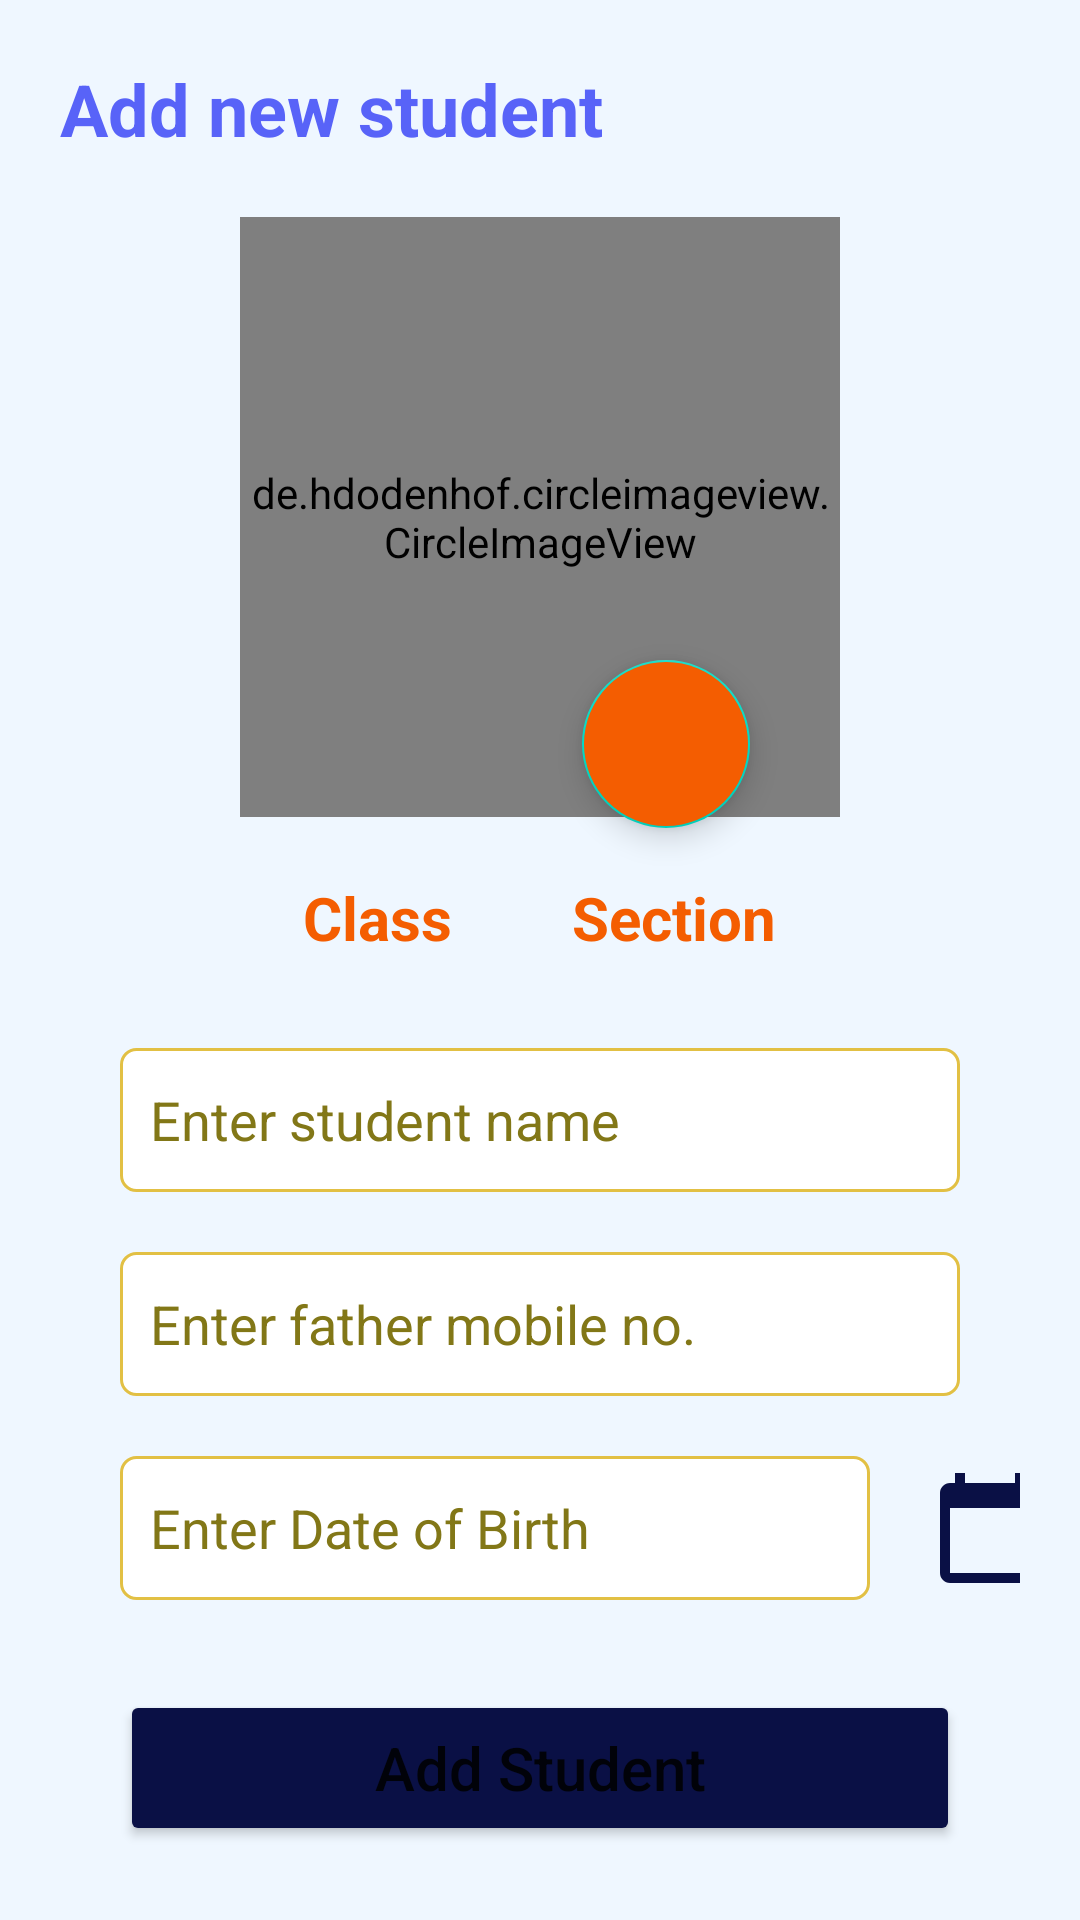

Layout XML and referenced resources for this Android screen:
<!-- AndroidManifest.xml: application theme Theme.New_SCS -->
<!-- res/layout/activity_teacher_add_student.xml -->
<?xml version="1.0" encoding="utf-8"?>
<androidx.constraintlayout.widget.ConstraintLayout xmlns:android="http://schemas.android.com/apk/res/android"
    xmlns:app="http://schemas.android.com/apk/res-auto"
    xmlns:tools="http://schemas.android.com/tools"
    android:layout_width="match_parent"
    android:layout_height="match_parent"
    android:background="@color/light_blue"
    tools:context=".Teacher.TeacherAddStudent">

    <LinearLayout
        android:id="@+id/linearLayout11"
        android:layout_width="match_parent"
        android:layout_height="match_parent"
        android:layout_margin="20dp"
        android:orientation="vertical"
        app:layout_constraintBottom_toBottomOf="parent"
        app:layout_constraintEnd_toEndOf="parent"
        app:layout_constraintStart_toStartOf="parent"
        app:layout_constraintTop_toTopOf="parent">

        <TextView
            android:id="@+id/textView50"
            android:layout_width="match_parent"
            android:layout_height="wrap_content"
            android:text="@string/add_new_student"
            android:textColor="@color/blue"
            android:textSize="24sp"
            android:textStyle="bold" />

        <de.hdodenhof.circleimageview.CircleImageView xmlns:app="http://schemas.android.com/apk/res-auto"
            android:id="@+id/student_photo"
            android:layout_width="200dp"
            android:layout_height="200dp"
            android:layout_gravity="center"
            android:layout_margin="20dp"
            android:src="@drawable/avatar"
            app:civ_border_color="#FF000000"
            app:civ_border_width="2dp" />


        <LinearLayout
            android:layout_width="match_parent"
            android:layout_height="wrap_content"
            android:layout_marginHorizontal="20dp"
            android:layout_marginBottom="20dp"
            android:orientation="horizontal">

            <TextView
                android:id="@+id/textView51"
                android:layout_width="wrap_content"
                android:layout_height="wrap_content"
                android:layout_weight="1"
                android:paddingHorizontal="20dp"
                android:text="@string/classname"
                android:textAlignment="viewEnd"
                android:textColor="@color/orange"
                android:textSize="20sp"
                android:textStyle="bold" />

            <TextView
                android:id="@+id/textView52"
                android:layout_width="wrap_content"
                android:layout_height="wrap_content"
                android:layout_weight="1"
                android:paddingHorizontal="20dp"
                android:text="@string/section"
                android:textColor="@color/orange"
                android:textSize="20sp"
                android:textStyle="bold" />
        </LinearLayout>

        <EditText
            android:id="@+id/student_name"
            android:layout_width="match_parent"
            android:layout_height="48dp"
            android:layout_marginHorizontal="20dp"
            android:layout_marginVertical="10dp"
            android:autofillHints=""
            android:background="@drawable/profile_textview"
            android:ems="10"
            android:hint="@string/enter_student_name"
            android:inputType="textPersonName"
            android:padding="10dp"
            android:textColorHint="@color/texthintcolor"
            tools:ignore="TextContrastCheck" />

        <EditText
            android:id="@+id/father_mobile_no"
            android:layout_width="match_parent"
            android:layout_height="48dp"
            android:layout_marginHorizontal="20dp"
            android:layout_marginVertical="10dp"
            android:autofillHints=""
            android:background="@drawable/profile_textview"
            android:ems="10"
            android:hint="@string/enter_father_mobile_no"
            android:inputType="phone"
            android:maxLength="10"
            android:padding="10dp"
            android:textColorHint="@color/texthintcolor"
            tools:ignore="TextContrastCheck" />

        <LinearLayout
            android:layout_width="match_parent"
            android:layout_height="wrap_content"
            android:orientation="horizontal">

            <EditText
                android:id="@+id/student_dateofbirth"
                android:layout_width="250dp"
                android:layout_height="48dp"
                android:layout_marginHorizontal="20dp"
                android:layout_marginVertical="10dp"
                android:autofillHints=""
                android:background="@drawable/profile_textview"
                android:editable="false"
                android:ems="10"
                android:hint="@string/enter_date_of_birth"
                android:inputType="datetime"
                android:keyboardNavigationCluster="true"
                android:padding="10dp"
                android:textColorHint="@color/texthintcolor"
                tools:ignore="TextContrastCheck" />

            <ImageView
                android:id="@+id/image_view_calendar"
                android:layout_width="40dp"
                android:layout_height="40dp"
                android:layout_gravity="center"
                app:srcCompat="@drawable/ic_calendar_menu" />
        </LinearLayout>

        <Button
            android:id="@+id/add_student_data"
            android:layout_width="match_parent"
            android:layout_height="52dp"
            android:layout_margin="20dp"
            android:backgroundTint="@color/dark_blue"
            android:text="@string/add_student"
            android:textAllCaps="false"
            android:textSize="20sp" />

        <Button
            android:id="@+id/button26"
            android:layout_width="match_parent"
            android:layout_height="52dp"
            android:layout_marginHorizontal="20dp"
            android:backgroundTint="@color/dark_blue"
            android:text="Add excel file"
            android:textAllCaps="false"
            android:textSize="20sp" />

    </LinearLayout>

    <com.google.android.material.floatingactionbutton.FloatingActionButton
        android:id="@+id/add_image"
        android:layout_width="wrap_content"
        android:layout_height="wrap_content"
        android:layout_marginTop="200dp"
        android:layout_marginEnd="110dp"
        android:backgroundTint="@color/orange"
        android:clickable="true"
        app:layout_constraintEnd_toEndOf="parent"
        app:layout_constraintTop_toTopOf="@+id/linearLayout11"
        app:srcCompat="@drawable/ic_photo_camera_black_48dp"
        tools:ignore="SpeakableTextPresentCheck" />

</androidx.constraintlayout.widget.ConstraintLayout>
<!-- resources referenced by this layout -->
<resources>
  <color name="blue">#5863f8</color>
  <color name="dark_blue">#0a1045</color>
  <color name="light_blue">#eff7ff</color>
  <color name="orange">#f45d01</color>
  <color name="texthintcolor">#827717</color>
  <!-- drawable ic_calendar_menu (drawable) -->
  <vector android:height="24dp" android:tint="#0A1045"
      android:viewportHeight="24" android:viewportWidth="24"
      android:width="24dp" xmlns:android="http://schemas.android.com/apk/res/android">
      <path android:fillColor="@android:color/white" android:pathData="M20,3h-1L19,1h-2v2L7,3L7,1L5,1v2L4,3c-1.1,0 -2,0.9 -2,2v16c0,1.1 0.9,2 2,2h16c1.1,0 2,-0.9 2,-2L22,5c0,-1.1 -0.9,-2 -2,-2zM20,21L4,21L4,8h16v13z"/>
  </vector>
  <!-- drawable profile_textview (drawable) -->
  <?xml version="1.0" encoding="utf-8"?>
  <shape xmlns:android="http://schemas.android.com/apk/res/android"
      android:shape="rectangle">
      <solid android:color="@color/white"/>
      <corners android:radius="5dp"/>
      <stroke android:width="1dp"
          android:color="@color/yellow"/>
  
  </shape>
  <string name="add_new_student">Add new student</string>
  <string name="add_student">Add Student</string>
  <string name="classname">Class</string>
  <string name="enter_date_of_birth">Enter Date of Birth</string>
  <string name="enter_father_mobile_no">Enter father mobile no.</string>
  <string name="enter_student_name">Enter student name</string>
  <string name="section">Section</string>
  <style name="Theme.New_SCS" parent="Theme.MaterialComponents.DayNight.NoActionBar">
          
          <item name="colorPrimary">@color/purple_500</item>
          <item name="colorPrimaryVariant">@color/purple_700</item>
          <item name="colorOnPrimary">@color/white</item>
          
          <item name="colorSecondary">@color/teal_200</item>
          <item name="colorSecondaryVariant">@color/teal_700</item>
          <item name="colorOnSecondary">@color/black</item>
          
          <item name="android:statusBarColor" tools:targetApi="l">?attr/colorPrimaryVariant</item>
          
      </style>
  <color name="white">#FFFFFFFF</color>
  <color name="yellow">#e2c044</color>
  <color name="purple_500">#FF6200EE</color>
  <color name="purple_700">#FF3700B3</color>
  <color name="teal_200">#FF03DAC5</color>
  <color name="teal_700">#FF018786</color>
  <color name="black">#FF000000</color>
</resources>
